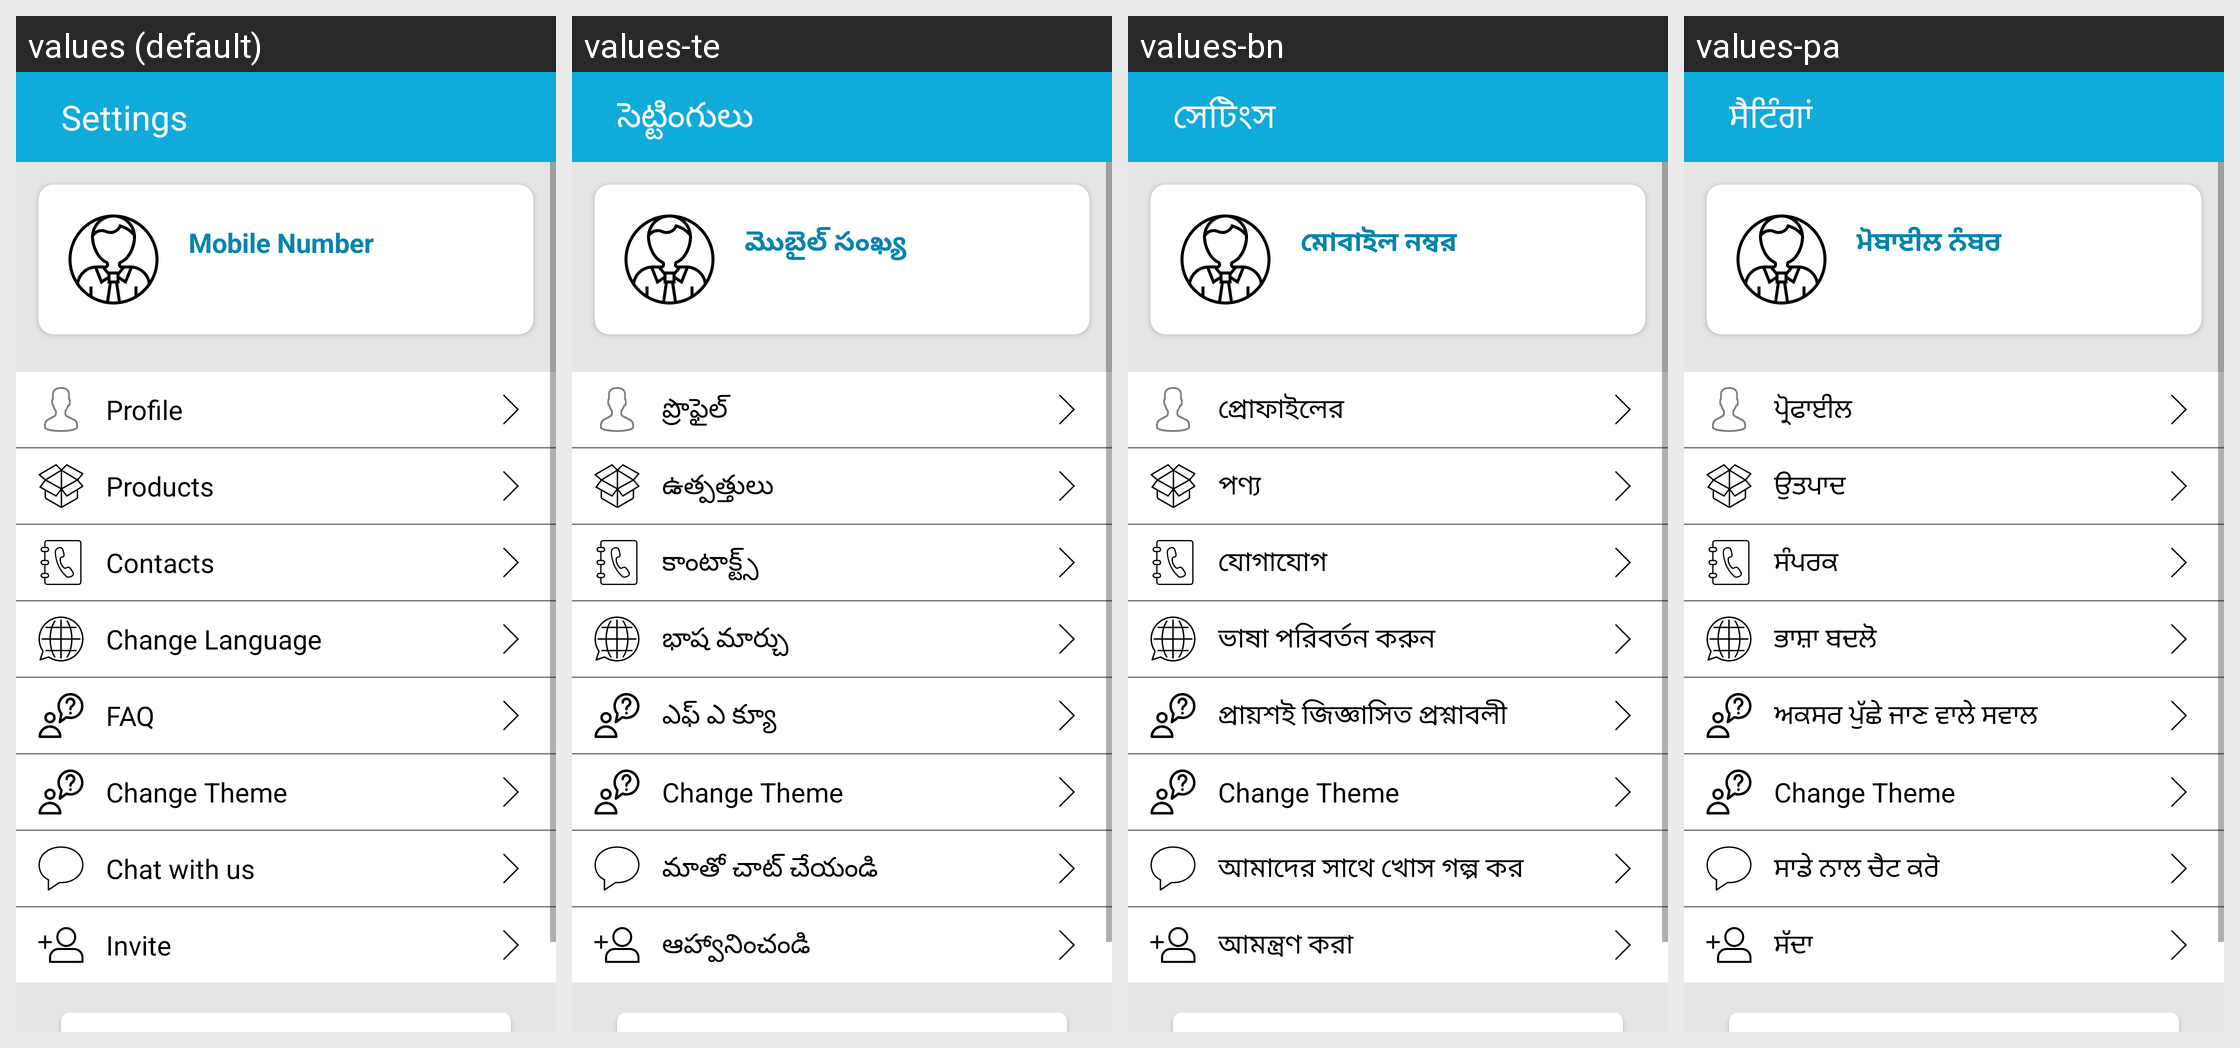

The same Android screen rendered under several of its app's locales, left to right. List the strings drawn on it with the default value and each locale's translation.
Android screen res/layout/fragment_settings.xml rendered under 4 locales, left to right: values (default), values-te, values-bn, values-pa. Device: Nexus 5 (rendered at 1080×1920; each locale shown at half size, 540×960, under a caption strip naming it); theme AppTheme.
Other locales in the repository, not shown: values-gu, values-hi, values-kn, values-ml, values-mr, values-ta.
Strings drawn on this screen, with the default value and each locale's value (text and hints the layout hard-codes, and strings that could not be matched under every locale, appear in the picture but are not listed):

txt_app_settings
  values: Settings
  values-te: సెట్టింగులు
  values-bn: সেটিংস
  values-pa: ਸੈਟਿੰਗਾਂ

text_mobile_number
  values: Mobile Number
  values-te: మొబైల్ సంఖ్య
  values-bn: মোবাইল নম্বর
  values-pa: ਮੋਬਾਈਲ ਨੰਬਰ

txt_profile
  values: Profile
  values-te: ప్రొఫైల్
  values-bn: প্রোফাইলের
  values-pa: ਪ੍ਰੋਫਾਈਲ

txt_products
  values: Products
  values-te: ఉత్పత్తులు
  values-bn: পণ্য
  values-pa: ਉਤਪਾਦ

contacts
  values: Contacts
  values-te: కాంటాక్ట్స్
  values-bn: যোগাযোগ
  values-pa: ਸੰਪਰਕ

txt_change_language
  values: Change Language
  values-te: భాష మార్చు
  values-bn: ভাষা পরিবর্তন করুন
  values-pa: ਭਾਸ਼ਾ ਬਦਲੋ

txt_faq
  values: FAQ
  values-te: ఎఫ్ ఎ క్యూ
  values-bn: প্রায়শই জিজ্ঞাসিত প্রশ্নাবলী
  values-pa: ਅਕਸਰ ਪੁੱਛੇ ਜਾਣ ਵਾਲੇ ਸਵਾਲ

txt_theme
  values: Change Theme
  values-te: Change Theme
  values-bn: Change Theme
  values-pa: Change Theme

txt_chat_with_us
  values: Chat with us
  values-te: మాతో చాట్ చేయండి
  values-bn: আমাদের সাথে খোস গল্প কর
  values-pa: ਸਾਡੇ ਨਾਲ ਚੈਟ ਕਰੋ

txt_invite
  values: Invite
  values-te: ఆహ్వానించండి
  values-bn: আমন্ত্রণ করা
  values-pa: ਸੱਦਾ
